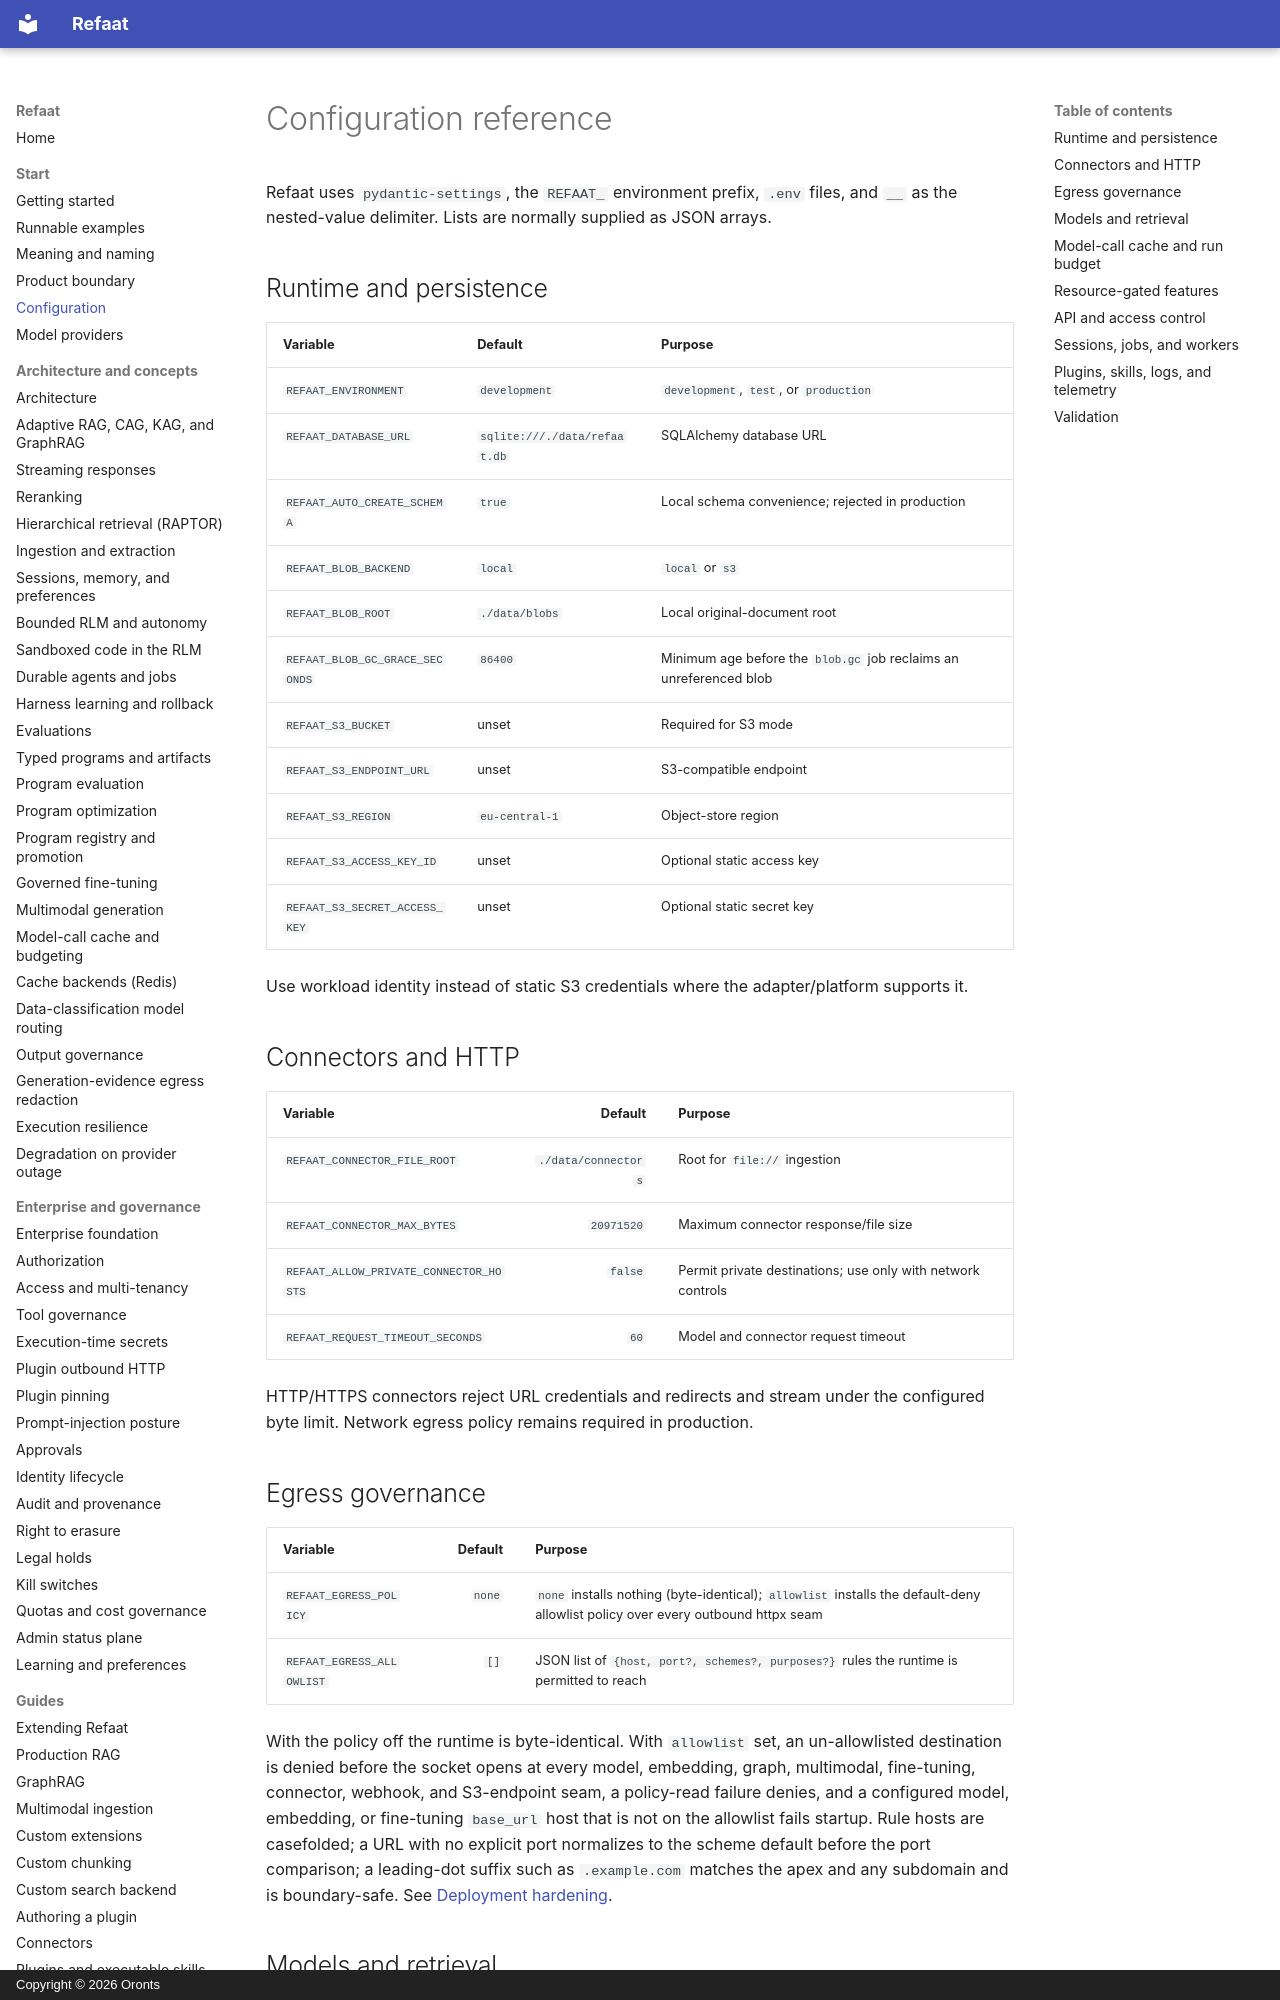

repository: oronts/refaat-platform · page: configuration/index.html · generator: mkdocs · copyright: Copyright © 2026 Oronts

# Configuration reference

Refaat uses `pydantic-settings`, the `REFAAT_` environment prefix, `.env` files, and `__` as the nested-value delimiter. Lists are normally supplied as JSON arrays.

## Runtime and persistence

| Variable | Default | Purpose |
|---|---|---|
| `REFAAT_ENVIRONMENT` | `development` | `development`, `test`, or `production` |
| `REFAAT_DATABASE_URL` | `sqlite:///./data/refaat.db` | SQLAlchemy database URL |
| `REFAAT_AUTO_CREATE_SCHEMA` | `true` | Local schema convenience; rejected in production |
| `REFAAT_BLOB_BACKEND` | `local` | `local` or `s3` |
| `REFAAT_BLOB_ROOT` | `./data/blobs` | Local original-document root |
| `REFAAT_BLOB_GC_GRACE_SECONDS` | `86400` | Minimum age before the `blob.gc` job reclaims an unreferenced blob |
| `REFAAT_S3_BUCKET` | unset | Required for S3 mode |
| `REFAAT_S3_ENDPOINT_URL` | unset | S3-compatible endpoint |
| `REFAAT_S3_REGION` | `eu-central-1` | Object-store region |
| `REFAAT_S3_ACCESS_KEY_ID` | unset | Optional static access key |
| `REFAAT_S3_SECRET_ACCESS_KEY` | unset | Optional static secret key |

Use workload identity instead of static S3 credentials where the adapter/platform supports it.

## Connectors and HTTP

| Variable | Default | Purpose |
|---|---:|---|
| `REFAAT_CONNECTOR_FILE_ROOT` | `./data/connectors` | Root for `file://` ingestion |
| `REFAAT_CONNECTOR_MAX_BYTES` | `20971520` | Maximum connector response/file size |
| `REFAAT_ALLOW_PRIVATE_CONNECTOR_HOSTS` | `false` | Permit private destinations; use only with network controls |
| `REFAAT_REQUEST_TIMEOUT_SECONDS` | `60` | Model and connector request timeout |

HTTP/HTTPS connectors reject URL credentials and redirects and stream under the configured byte limit. Network egress policy remains required in production.

## Egress governance

| Variable | Default | Purpose |
|---|---:|---|
| `REFAAT_EGRESS_POLICY` | `none` | `none` installs nothing (byte-identical); `allowlist` installs the default-deny allowlist policy over every outbound httpx seam |
| `REFAAT_EGRESS_ALLOWLIST` | `[]` | JSON list of `{host, port?, schemes?, purposes?}` rules the runtime is permitted to reach |

With the policy off the runtime is byte-identical. With `allowlist` set, an un-allowlisted destination is denied before the socket opens at every model, embedding, graph, multimodal, fine-tuning, connector, webhook, and S3-endpoint seam, a policy-read failure denies, and a configured model, embedding, or fine-tuning `base_url` host that is not on the allowlist fails startup. Rule hosts are casefolded; a URL with no explicit port normalizes to the scheme default before the port comparison; a leading-dot suffix such as `.example.com` matches the apex and any subdomain and is boundary-safe. See [Deployment hardening](deployment-hardening.md).
